Labelled photos from "piece_types_contrast", an image-classification folder in AlexPetrusca/ShutterMate_ML. The possible labels are: bishop, king, knight, pawn, queen, rook.

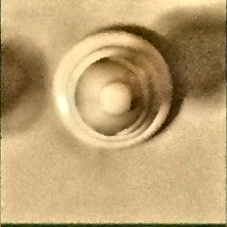
Label: bishop

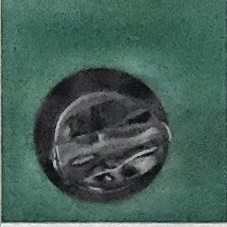
Label: knight

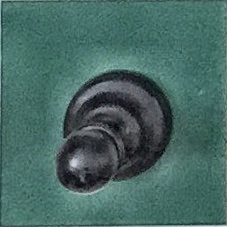
Label: pawn

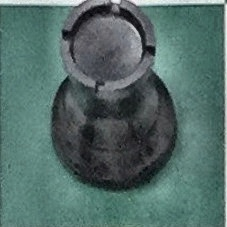
Label: rook

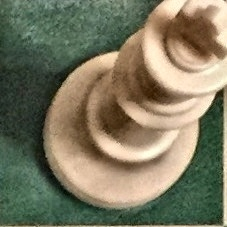
Label: king

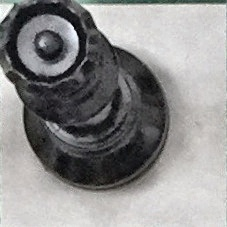
Label: queen
